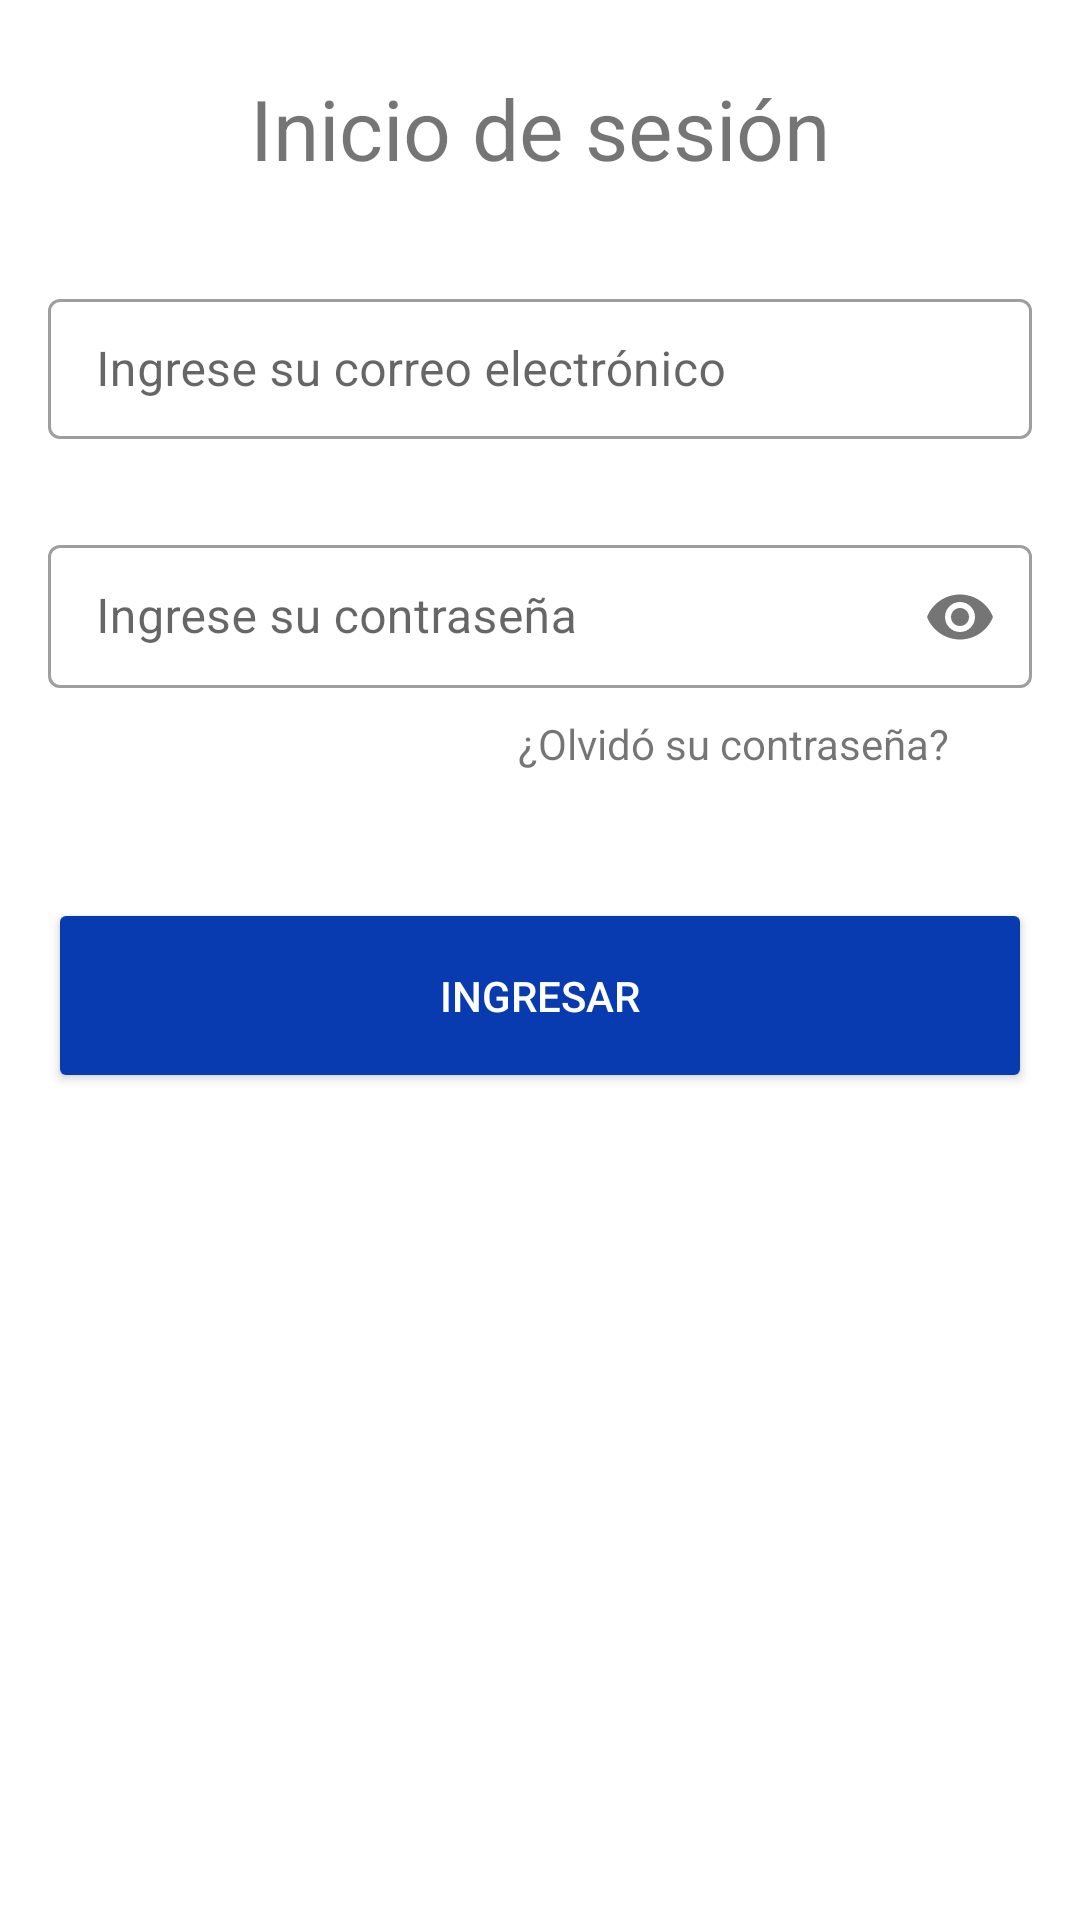

Here is an Android app screen rendered from its layout file. Give the layout XML and the strings, colors and styles it references.
<!-- AndroidManifest.xml: application theme Theme.Arce -->
<!-- res/layout/activity_log_in.xml -->
<?xml version="1.0" encoding="utf-8"?>
<androidx.constraintlayout.widget.ConstraintLayout xmlns:android="http://schemas.android.com/apk/res/android"
    xmlns:app="http://schemas.android.com/apk/res-auto"
    xmlns:tools="http://schemas.android.com/tools"
    android:layout_width="match_parent"
    android:layout_height="match_parent"
    tools:context="ucr.example.arce.activities.LogInActivity">

    <TextView
        android:id="@+id/title"
        android:layout_width="wrap_content"
        android:layout_height="wrap_content"
        android:layout_marginTop="120dp"
        android:layout_marginBottom="8dp"
        android:text="@string/login_title"
        android:textSize="28sp"
        app:layout_constraintBottom_toTopOf="@+id/til_usuario"
        app:layout_constraintEnd_toEndOf="parent"
        app:layout_constraintStart_toStartOf="parent"
        app:layout_constraintTop_toTopOf="parent" />

    <com.google.android.material.textfield.TextInputLayout
        android:id="@+id/til_usuario"
        style="@style/Widget.MaterialComponents.TextInputLayout.OutlinedBox.Dense"
        android:layout_width="0dp"
        android:layout_height="52dp"
        android:layout_marginStart="16dp"
        android:layout_marginTop="25dp"
        android:layout_marginEnd="16dp"
        android:layout_marginBottom="30dp"
        android:ems="10"
        app:layout_constraintBottom_toTopOf="@+id/til_contrasenia"
        app:layout_constraintEnd_toEndOf="parent"
        app:layout_constraintStart_toStartOf="parent"
        app:layout_constraintTop_toBottomOf="@+id/title">

        <com.google.android.material.textfield.TextInputEditText
            android:id="@+id/campo_usuario"
            android:layout_width="match_parent"
            android:layout_height="wrap_content"
            android:ems="10"
            android:hint="@string/hint_enter_email"
            android:inputType="text"
            android:singleLine="true" />
    </com.google.android.material.textfield.TextInputLayout>

    <com.google.android.material.textfield.TextInputLayout
        android:id="@+id/til_contrasenia"
        style="@style/Widget.MaterialComponents.TextInputLayout.OutlinedBox.Dense"
        android:layout_width="0dp"
        android:layout_height="54dp"
        android:layout_marginBottom="29dp"
        android:ems="10"
        app:layout_constraintBottom_toTopOf="@+id/boton_ingresar"
        app:layout_constraintEnd_toEndOf="@+id/til_usuario"
        app:layout_constraintStart_toStartOf="@+id/til_usuario"
        app:layout_constraintTop_toBottomOf="@+id/til_usuario"
        app:passwordToggleEnabled="true">

        <com.google.android.material.textfield.TextInputEditText
            android:id="@+id/campo_contrasenia"
            android:layout_width="match_parent"
            android:layout_height="wrap_content"
            android:ems="10"
            android:hint="@string/hint_enter_pass"
            android:inputType="textPassword"
            android:singleLine="true" />
    </com.google.android.material.textfield.TextInputLayout>

    <TextView
        android:id="@+id/recuperar_contrasena"
        android:layout_width="wrap_content"
        android:layout_height="48dp"
        android:layout_marginTop="8dp"
        android:clickable="true"
        android:minHeight="48dp"
        android:onClick="callForgotPassword"
        android:text="@string/forgot_pass_title"
        app:layout_constraintEnd_toEndOf="parent"
        app:layout_constraintHorizontal_bias="0.8"
        app:layout_constraintStart_toStartOf="parent"
        app:layout_constraintTop_toBottomOf="@+id/til_contrasenia" />

    <Button
        android:id="@+id/boton_ingresar"
        android:layout_width="0dp"
        android:layout_height="65dp"
        android:layout_marginTop="40dp"
        android:layout_marginBottom="372dp"
        android:layout_weight="1"
        android:backgroundTint="@color/Primario"
        android:text="@string/login_btn"
        android:textColor="@android:color/white"
        app:layout_constraintBottom_toBottomOf="parent"
        app:layout_constraintEnd_toEndOf="@+id/til_contrasenia"
        app:layout_constraintStart_toStartOf="@+id/til_contrasenia"
        app:layout_constraintTop_toBottomOf="@+id/til_contrasenia" />



    <ImageView
        android:id="@+id/FingerPrint"
        android:layout_width="103dp"
        android:layout_height="175dp"
        android:layout_marginTop="420dp"
        android:src="@drawable/ic_baseline_fingerprint_24"
        android:text="Login Finger Print"
        android:textSize="28sp"
        app:layout_constraintBottom_toBottomOf="parent"
        app:layout_constraintTop_toBottomOf="@+id/boton_ingresar"
        app:layout_constraintEnd_toEndOf="parent"
        app:layout_constraintStart_toStartOf="parent"
        app:layout_constraintTop_toTopOf="parent" />

</androidx.constraintlayout.widget.ConstraintLayout>
<!-- resources referenced by this layout -->
<resources>
  <color name="Primario">#083AB0</color>
  <string name="forgot_pass_title">¿Olvidó su contraseña?</string>
  <string name="hint_enter_email">Ingrese su correo electrónico</string>
  <string name="hint_enter_pass">Ingrese su contraseña</string>
  <string name="login_btn">Ingresar</string>
  <string name="login_title">Inicio de sesión</string>
  <style name="Theme.Arce" parent="Theme.MaterialComponents.DayNight.DarkActionBar">
          
          <item name="colorPrimary">@color/Primario</item>
          <item name="colorPrimaryVariant">@color/purple_700</item>
          <item name="colorOnPrimary">@color/white</item>
          
          <item name="colorSecondary">@color/Secundario</item>
          <item name="colorSecondaryVariant">@color/teal_700</item>
          <item name="colorOnSecondary">@color/black</item>
          
          <item name="android:statusBarColor" tools:targetApi="l">@color/Primario_oscuro</item>
          
      </style>
  <color name="purple_700">#FF3700B3</color>
  <color name="white">#FFFFFFFF</color>
  <color name="Secundario">#FFCC99</color>
  <color name="teal_700">#FF018786</color>
  <color name="black">#FF000000</color>
  <color name="Primario_oscuro">#0B328E</color>
</resources>
